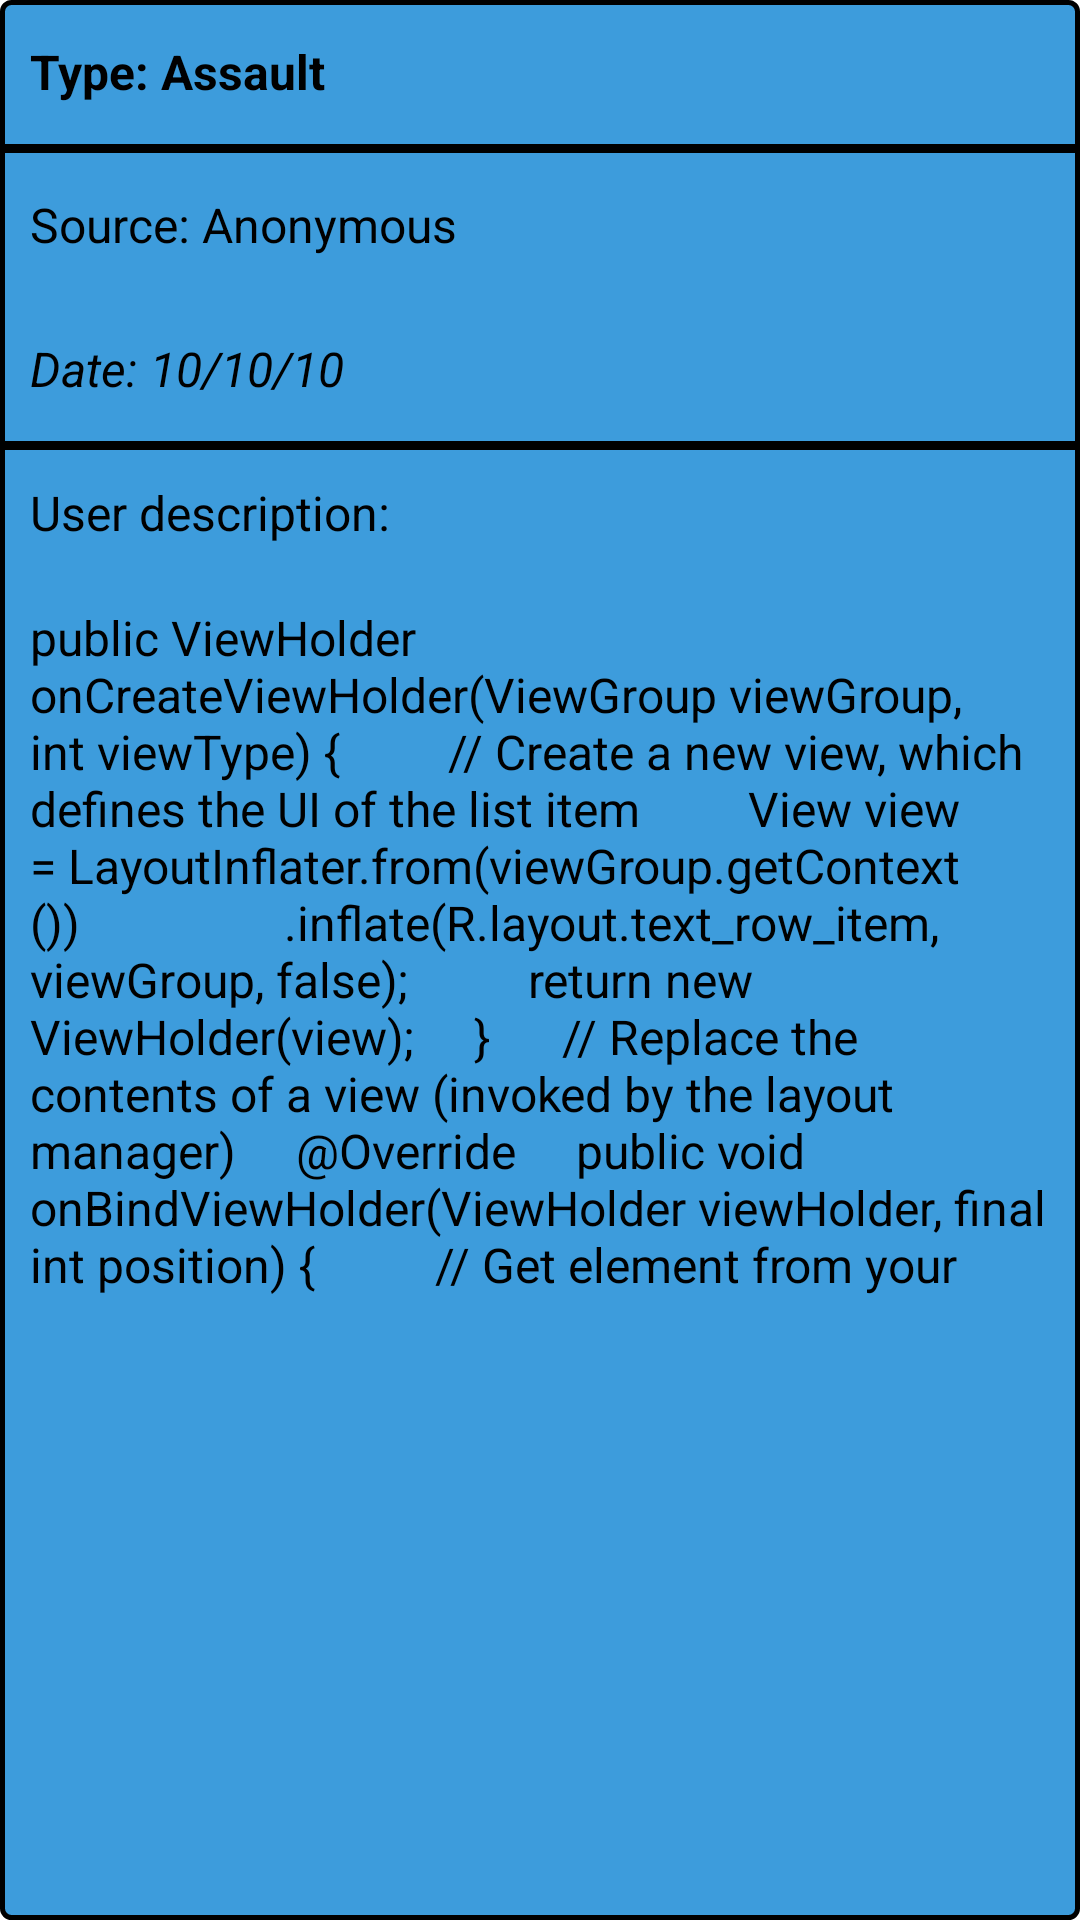

Android layout source for this screen:
<!-- AndroidManifest.xml: application theme Theme.Hermesbuild -->
<!-- res/layout/feed_item.xml -->
<?xml version="1.0" encoding="utf-8"?>
<LinearLayout xmlns:android="http://schemas.android.com/apk/res/android"
    android:layout_width="match_parent"
    android:layout_height="wrap_content"
    android:layout_marginTop="5dp"
    android:layout_marginBottom="15dp"
    android:background="@drawable/button_background"
    android:orientation="vertical">

    <TextView
        android:id="@+id/typeFeedBox"
        style="@style/crime_label_styles"
        android:layout_width="match_parent"
        android:layout_height="wrap_content"
        android:text="Type: Assault"
        android:textAlignment="textStart" />

    <TableRow
        android:layout_width="match_parent"
        android:layout_height="3dp"
        android:background="@color/black" />

    <TextView
        android:id="@+id/sourceFeedBox"
        style="@style/crime_label_styles"
        android:layout_width="match_parent"
        android:layout_height="wrap_content"
        android:text="Source: Anonymous"
        android:textAlignment="textStart"
        android:textStyle="normal" />

    <TextView
        android:id="@+id/dateFeedBox"
        style="@style/crime_label_styles"
        android:layout_width="match_parent"
        android:layout_height="wrap_content"
        android:text="Date: 10/10/10"
        android:textAlignment="textStart"
        android:textStyle="italic" />

    <TableRow
        android:layout_width="match_parent"
        android:layout_height="3dp"
        android:background="@color/black">

    </TableRow>

    <TextView
        android:id="@+id/textView16"
        style="@style/crime_label_styles"
        android:layout_width="match_parent"
        android:layout_height="wrap_content"
        android:minHeight="30dp"
        android:paddingTop="15dp"
        android:text="User description:"
        android:textAlignment="textStart"
        android:textStyle="normal" />

    <TextView
        android:id="@+id/descFeedBox"
        style="@style/crime_label_styles"
        android:layout_width="match_parent"
        android:layout_height="wrap_content"
        android:text="public ViewHolder onCreateViewHolder(ViewGroup viewGroup, int viewType) {         // Create a new view, which defines the UI of the list item         View view = LayoutInflater.from(viewGroup.getContext())                 .inflate(R.layout.text_row_item, viewGroup, false);          return new ViewHolder(view);     }      // Replace the contents of a view (invoked by the layout manager)     @Override     public void onBindViewHolder(ViewHolder viewHolder, final int position) {          // Get element from your"
        android:textAlignment="textStart"
        android:textStyle="normal" />

</LinearLayout>
<!-- resources referenced by this layout -->
<resources>
  <color name="black">#FF000000</color>
  <!-- drawable button_background (drawable) -->
  <?xml version="1.0" encoding="utf-8"?>
  <shape xmlns:android="http://schemas.android.com/apk/res/android"
      android:shape="rectangle">
      <solid android:color="@color/button_color" />
      <corners android:radius="3dp" />
      <stroke android:width="5px" android:color="#000000" />
  </shape>
  <style name="crime_label_styles" parent="@style/Widget.AppCompat.TextView">
          <item name="android:layout_height">wrap_content</item>
          <item name="android:gravity">center</item>
          <item name="android:paddingHorizontal">10dp</item>
          <item name="android:paddingVertical">10dp</item>
          <item name="android:textAlignment">center</item>
          <item name="android:textColor">@color/black</item>
          <item name="android:textSize">16sp</item>
          <item name="android:textStyle">bold</item>
          <item name="android:minHeight">48dp</item>
          <item name="android:layout_width">139dp</item>
          <item name="android:fontFamily">sans-serif</item>
      </style>
  <style name="Theme.Hermesbuild" parent="Theme.MaterialComponents.DayNight.DarkActionBar">
          
          <item name="colorPrimary">#3D9CDC</item>
          <item name="colorPrimaryVariant">@color/purple_700</item>
          <item name="colorOnPrimary">@color/white</item>
          
          <item name="colorSecondary">@color/teal_200</item>
          <item name="colorSecondaryVariant">@color/teal_700</item>
          <item name="colorOnSecondary">@color/black</item>
          
          <item name="android:statusBarColor" tools:targetApi="l">?attr/colorPrimaryVariant</item>
          
      </style>
  <color name="button_color">#3D9CDC</color>
  <color name="purple_700">#FF3700B3</color>
  <color name="white">#FFFFFFFF</color>
  <color name="teal_200">#FF03DAC5</color>
  <color name="teal_700">#FF018786</color>
</resources>
